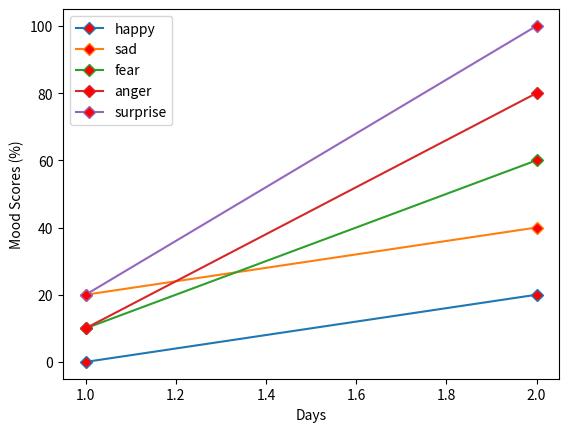

Recreate this plot in Python.
# This will be used to create a chart to display raw scores as a line chart

from matplotlib.backends.backend_pdf import PdfPages
import numpy as np
import pandas as pd
import matplotlib.pyplot as plt
from matplotlib.axes import Axes as ax


class RawScoresChart:

    # This function will plot as many values are passed
    # The caller must only pass the number of data points
    # that are to be plotted.
    @staticmethod
    def line_plot_from_list_scores(list_dict_scores: list[dict]):

        # to get x-axis values
        x = []
        i = 0
        while i < len(list_dict_scores):
            x.append(i + 1)
            i += 1

        keys = list_dict_scores[0].keys()

        for j in keys:
            y = RawScoresChart.to_list(list_dict_scores, j)
            plt.plot(x, y, marker='D', mfc='red', label=j)

        plt.legend()
        plt.xlabel('Days')
        plt.ylabel('Mood Scores (%)')
        plt.savefig('test_plot1.png')
        plt.show()

    # per journal entry pie chart distribution of the
    # qualitative variables (moods)
    @staticmethod
    def pie_chart_from_df(scores_dict):
        import matplotlib.pyplot as plt

        dict_scores = {"happy": 0.0,
                       "sad": 0.2,
                       "fear": 0.1,
                       "anger": 0.1,
                       "surprise": 0.2}
        labels = []
        sizes = []

        for x, y in dict_scores.items():
            labels.append(x)
            sizes.append(y)
        plt.pie(sizes, labels=labels)

        # plt.axis('equal')
        plt.show()

    @staticmethod
    def to_list(list_dict_scores: list[dict], key: str):
        scores = []
        counter = 0
        for i in list_dict_scores:
            dict_scores = list_dict_scores[counter]
            scores.append(dict_scores[key] * 100)
            counter += 1
        return scores


def main():
    dict_scores = {"happy": 0.0,
                   "sad": 0.2,
                   "fear": 0.1,
                   "anger": 0.1,
                   "surprise": 0.2}

    dict_scores2 = {"happy": 0.2,
                    "sad": 0.4,
                    "fear": 0.6,
                    "anger": 0.8,
                    "surprise": 1.0}
    list_scores_dict = [dict_scores, dict_scores2]
    # print(RawScoresChart.to_list('happy'))

    RawScoresChart.line_plot_from_list_scores(list_scores_dict)
    # RawScoresChart.pie_chart_from_df()


if __name__ == '__main__':
    main()
